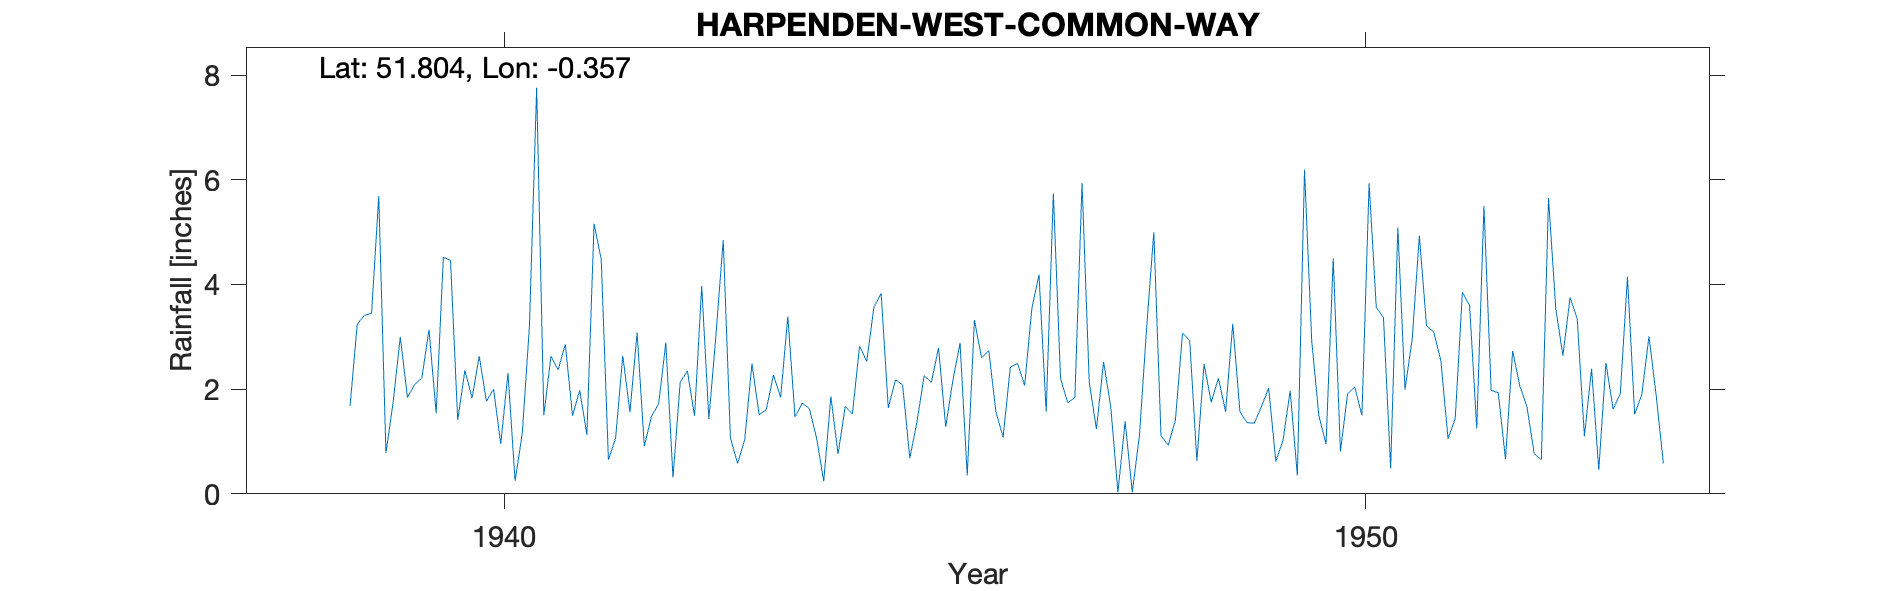

Values plotted in this chart, from the file beside it:
HARPENDEN-WEST-COMMON-WAY, , , , , , , , , , , , , , , , , , , , , , , 
Grid ref, TL134130, Long, -0.3567, Lat, 51.8, Elevation, 420, ft, , , , , , , , , , , , , , , 
Station no, 932/8, , , , , , , , , , , , , , , , , , , , , , 
, 1931, 1932, 1933, 1934, 1935, 1936, 1937, 1938, 1939, 1940, 1941, 1942, 1943, 1944, 1945, 1946, 1947, 1948, 1949, 1950, 1951, 1952, 1953
January, , , , , , , , , 5.69, 2.36, 2.63, 3.08, 4.85, 1.63, 2.18, 2.6, 1.74, 5, 1.57, 0.95, 2.95, 1.93, 1.1
February, , , , , , , , , 0.78, 1.83, 2.37, 0.91, 1.07, 1.07, 2.08, 2.74, 1.84, 1.11, 1.36, 4.5, 4.93, 0.66, 2.39
March, , , , , , , , , 1.75, 2.63, 2.86, 1.48, 0.58, 0.24, 0.68, 1.56, 5.94, 0.93, 1.35, 0.81, 3.21, 2.73, 0.46
April, , , , , , , , , 3, 1.77, 1.49, 1.72, 1.04, 1.86, 1.38, 1.08, 2.13, 1.4, 1.67, 1.91, 3.09, 2.06, 2.5
May, , , , , , , , , 1.84, 2, 1.98, 2.89, 2.49, 0.76, 2.26, 2.42, 1.24, 3.07, 2.02, 2.04, 2.54, 1.66, 1.62
June, , , , , , , , , 2.09, 0.95, 1.13, 0.31, 1.51, 1.67, 2.13, 2.49, 2.52, 2.93, 0.62, 1.5, 1.05, 0.77, 1.91
July, , , , , , , , , 2.21, 2.31, 5.16, 2.13, 1.61, 1.53, 2.79, 2.07, 1.66, 0.63, 1.02, 5.93, 1.44, 0.65, 4.15
August, , , , , , , , , 3.14, 0.25, 4.48, 2.35, 2.27, 2.82, 1.28, 3.54, 0.03, 2.48, 1.97, 3.56, 3.85, 5.65, 1.52
September, , , , , , , , 1.68, 1.54, 1.16, 0.65, 1.49, 1.84, 2.53, 2.17, 4.19, 1.38, 1.75, 0.35, 3.37, 3.6, 3.55, 1.9
October, , , , , , , , 3.24, 4.52, 3.22, 1.06, 3.97, 3.39, 3.57, 2.88, 1.57, 0.03, 2.21, 6.19, 0.49, 1.25, 2.64, 3.01
November, , , , , , , , 3.41, 4.46, 7.76, 2.64, 1.43, 1.47, 3.83, 0.35, 5.74, 1.12, 1.57, 2.93, 5.09, 5.5, 3.75, 1.88
December, , , , , , , , 3.45, 1.41, 1.5, 1.56, 3.06, 1.73, 1.64, 3.32, 2.21, 3.18, 3.25, 1.49, 1.99, 1.98, 3.34, 0.58
Total, , , , , , , , , 32.43, 27.74, 28.01, 24.82, 23.85, 23.15, 23.5, 32.21, 22.81, 26.33, 22.54, 32.14, 35.39, 29.39, 23.02
Snow estimates kept, , , , , , , , , , , , , , , , , , , , , , , 
